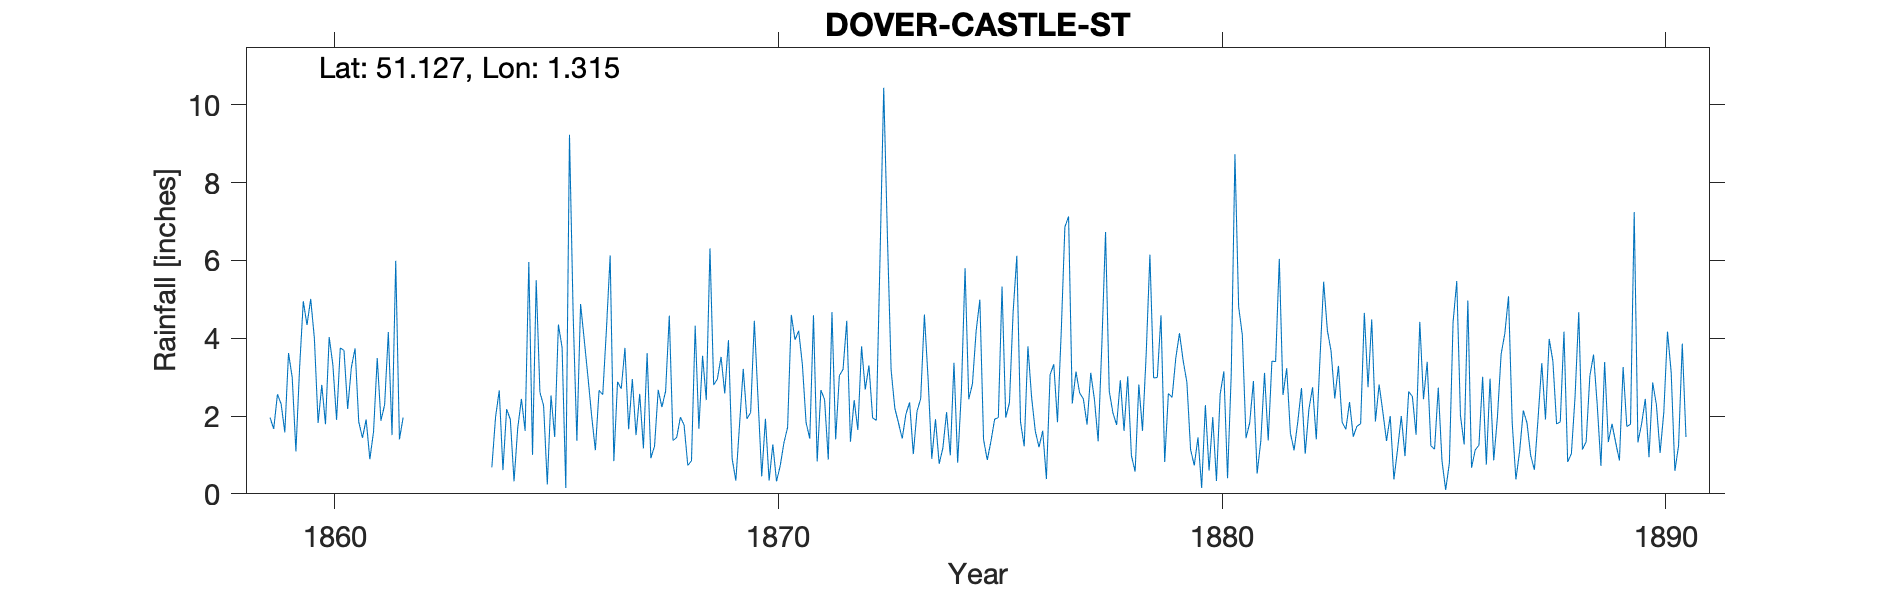

Values plotted in this chart, from the file beside it:
DOVER CASTLE ST, , , , , , , , , , , , , , , , , , , , , , , 
Grid ref, TR320415, Long, 1.315, Lat, 51.13, Elevation, 32, ft, , , , , , , , , , , , , , , 
Station no, RR439, , , , , , , , , , , , , , , , , , , , , , 
, 1850, 1851, 1852, 1853, 1854, 1855, 1856, 1857, 1858, 1859, 1860, 1861, 1862, 1863, 1864, 1865, 1866, 1867, 1868, 1869, 1870, 1871, 1872
January, , , , , , , , , , 1.96, 3.99, 1.85, 1.96, , 0.68, 5.49, 4.88, 3.75, 4.58, 2.8, 2.44, 3.32, 4.45
February, , , , , , , , , , 1.67, 1.82, 1.44, , , 1.97, 2.61, 3.95, 1.66, 1.37, 2.95, 0.45, 1.83, 1.34
March, , , , , , , , , , 2.56, 2.8, 1.91, , , 2.66, 2.27, 3, 2.95, 1.45, 3.52, 1.93, 1.42, 2.41
April, , , , , , , , , , 2.31, 1.79, 0.89, , , 0.61, 0.24, 2, 1.51, 1.97, 2.58, 0.34, 4.59, 1.64
May, , , , , , , , , , 1.58, 4.03, 1.6, , , 2.18, 2.53, 1.12, 2.57, 1.77, 3.95, 1.27, 0.83, 3.79
June, , , , , , , , , , 3.62, 3.31, 3.49, , , 1.91, 1.46, 2.66, 1.17, 0.73, 0.9, 0.32, 2.67, 2.68
July, , , , , , , , , , 2.99, 1.9, 1.88, , , 0.32, 4.35, 2.55, 3.62, 0.85, 0.34, 0.72, 2.42, 3.3
August, , , , , , , , , , 1.09, 3.75, 2.29, , , 1.69, 3.76, 4.24, 0.92, 4.32, 1.78, 1.31, 0.88, 1.95
September, , , , , , , , , , 3.25, 3.69, 4.16, , , 2.44, 0.15, 6.13, 1.22, 1.67, 3.21, 1.71, 4.67, 1.89
October, , , , , , , , , , 4.95, 2.18, 1.51, , , 1.62, 9.23, 0.84, 2.67, 3.55, 1.93, 4.6, 1.4, 6.08
November, , , , , , , , , , 4.34, 3.25, 5.99, , , 5.96, 4.58, 2.88, 2.23, 2.41, 2.09, 3.96, 3.04, 10.44
December, , , , , , , , , , 5.01, 3.74, 1.4, , , 1, 1.36, 2.7, 2.64, 6.31, 4.45, 4.19, 3.2, 6.61
Total, , , , , , , , , , 35.33, 36.25, 28.41, , , 23.04, 38.03, 36.95, 26.91, 30.98, 30.5, 23.24, 30.27, 46.58
Note: This gauge moved from Castle St to…, , , , , , , , , , , , , , , , , , , , , , , 
